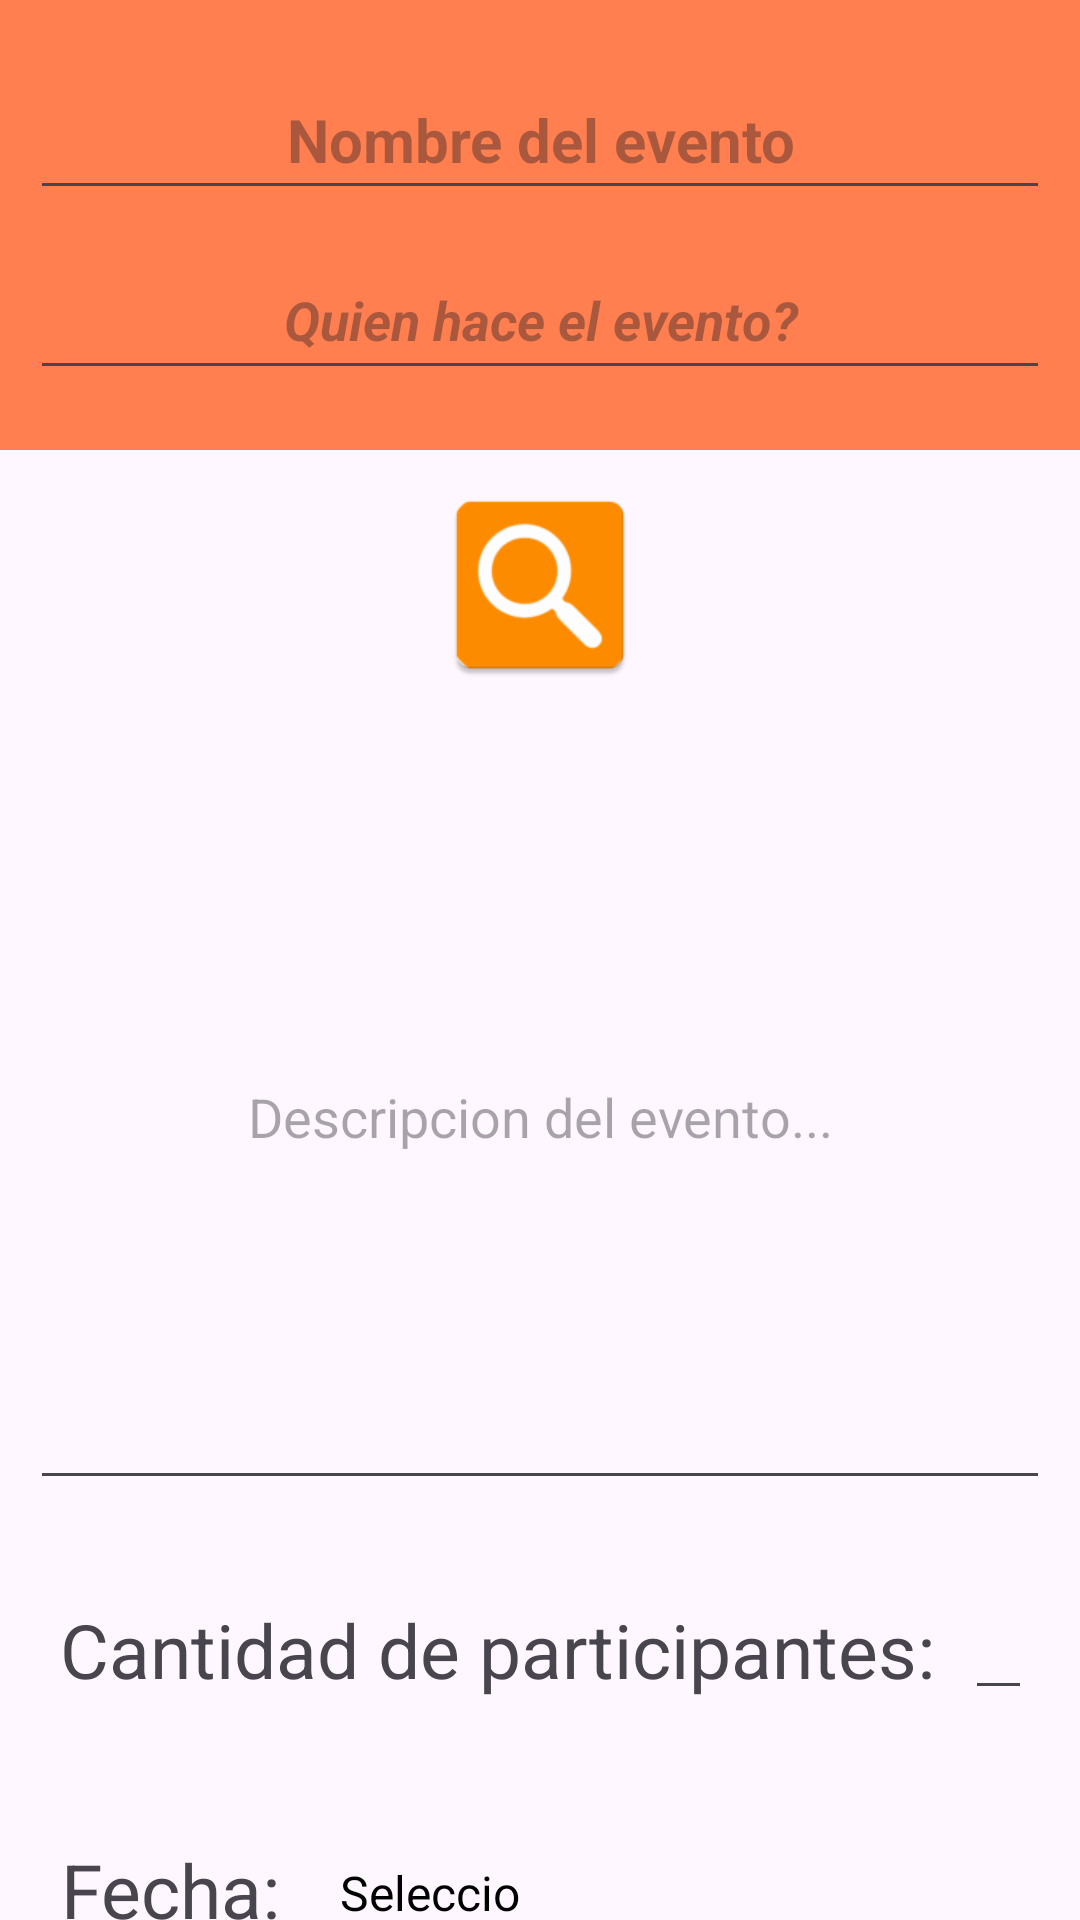

Layout XML and referenced resources for this Android screen:
<!-- AndroidManifest.xml: application theme Theme.SpotVibe -->
<!-- res/layout/activity_duenio_crea_evento.xml -->
<?xml version="1.0" encoding="utf-8"?>
<LinearLayout xmlns:android="http://schemas.android.com/apk/res/android"
    xmlns:app="http://schemas.android.com/apk/res-auto"
    xmlns:tools="http://schemas.android.com/tools"
    android:layout_width="match_parent"
    android:layout_height="match_parent"
    tools:context=".DuenioCreaEvento"
    android:orientation="vertical"
    android:layout_margin="10dp">

    <LinearLayout
        android:layout_width="match_parent"
        android:layout_height="150dp"
        android:background="@color/naranja"
        android:orientation="vertical">

        <EditText
            android:id="@+id/textviewnombreevento"
            android:layout_width="match_parent"
            android:layout_height="50dp"
            android:hint="Nombre del evento"
            android:textColor="@color/white"
            android:textSize="20sp"
            android:layout_marginTop="20dp"
            android:layout_marginRight="10dp"
            android:layout_marginLeft="10dp"
            android:textStyle="bold"
            android:gravity="center" />

        <EditText
            android:id="@+id/textviewautordetalles"
            android:layout_width="match_parent"
            android:layout_height="50dp"
            android:layout_marginTop="10dp"
            android:layout_marginRight="10dp"
            android:layout_marginLeft="10dp"
            android:hint="Quien hace el evento?"
            android:textColor="@color/white"
            android:textStyle="italic|bold"
            android:gravity="center" />
    </LinearLayout>

    <ImageView
        android:id="@+id/imageView3"
        android:layout_width="match_parent"
        android:layout_height="70dp"
        android:layout_margin="10dp"
        app:srcCompat="@mipmap/ic_launcher" />

    <ImageView
        android:id="@+id/imageViewlocation"
        android:layout_width="match_parent"
        android:layout_height="80dp"
        android:layout_margin="10dp"
        app:srcCompat="@drawable/sharp_add_location_24" />

    <EditText
        android:id="@+id/textviewdescripcion"
        android:layout_width="match_parent"
        android:layout_height="150dp"
        android:hint="Descripcion del evento..."
        android:layout_margin="10dp"
        android:gravity="center_horizontal" />

    <LinearLayout
        android:layout_width="match_parent"
        android:layout_height="40dp"
        android:orientation="horizontal"
        android:layout_margin="20dp">

        <TextView
            android:id="@+id/textocapacity"
            android:layout_width="wrap_content"
            android:layout_height="match_parent"
            android:gravity="center"
            android:text="Cantidad de participantes:"
            android:textAlignment="center"
            android:textSize="25dp" />

        <EditText
            android:id="@+id/edittextcantidaddeparticipantes"
            android:layout_width="80dp"
            android:layout_height="match_parent"
            android:layout_marginLeft="10dp"
            android:gravity="center" />
    </LinearLayout>

    <LinearLayout
        android:layout_width="match_parent"
        android:layout_height="40dp"
        android:orientation="horizontal"
        android:layout_margin="20dp">

        <TextView
            android:id="@+id/textofecha"
            android:layout_width="wrap_content"
            android:layout_height="match_parent"
            android:gravity="center"
            android:text="Fecha:"
            android:textAlignment="center"
            android:textSize="25dp" />

        <TextView
            android:id="@+id/edittextfechaa"
            android:layout_width="80dp"
            android:layout_height="match_parent"
            android:layout_marginLeft="10dp"
            android:gravity="center"
            android:text="Seleccionar"
            android:textColor="@color/black"
            android:textSize="16sp"
            android:padding="10dp" />
    </LinearLayout>

    <Button
        android:id="@+id/botoninscribirsealevento"
        android:layout_width="match_parent"
        android:layout_height="30dp"
        android:layout_weight="1"
        android:text="Crear el evento"
        android:textSize="30dp"
        android:textColor="@color/white"
        android:textAlignment="center"
        android:textStyle="bold"
        android:layout_marginLeft="10dp"
        android:layout_marginRight="10dp"
        android:backgroundTint="@color/naranja" />
</LinearLayout>
<!-- resources referenced by this layout -->
<resources>
  <color name="black">#FF000000</color>
  <color name="naranja">#FF7F50</color>
  <color name="white">#FFFFFFFF</color>
  <!-- mipmap ic_launcher: webp bitmap (mipmap-hdpi, 1642 bytes) -->
  <style name="Theme.SpotVibe" parent="Base.Theme.SpotVibe" />
  <style name="Base.Theme.SpotVibe" parent="Theme.Material3.DayNight.NoActionBar">
          
          
      </style>
</resources>
